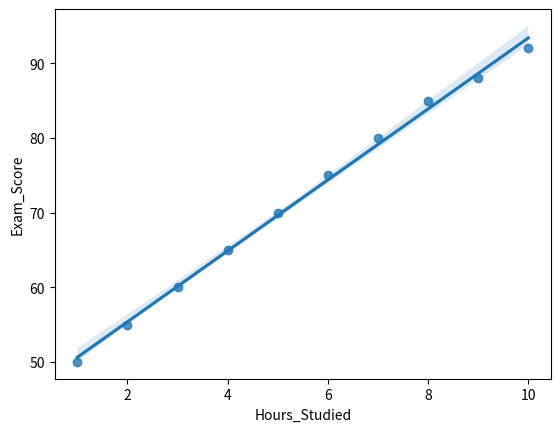
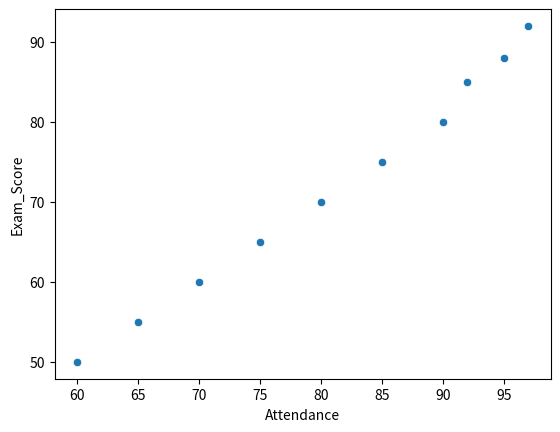
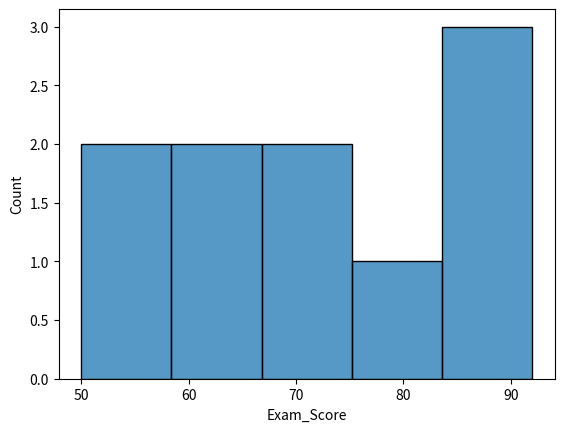
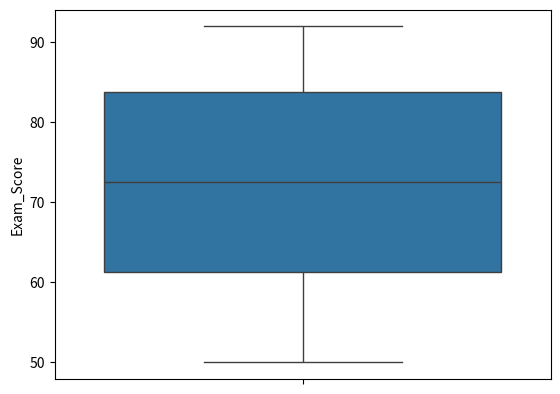

Source code (Python) for these figures, in order:
import pandas as pd
import matplotlib.pyplot as plt
import seaborn as sns

data = {
    "Hours_Studied": [1,2,3,4,5,6,7,8,9,10],
    "Attendance": [60,65,70,75,80,85,90,92,95,97],
    "Assignments": [2,3,4,5,6,7,8,9,9,10],
    "Sleep_Hours": [8,7,7,6,6,6,5,5,5,4],
    "Exam_Score": [50,55,60,65,70,75,80,85,88,92]
}

df = pd.DataFrame(data)

# Chart 1
sns.regplot(x="Hours_Studied", y="Exam_Score", data=df)
plt.savefig("chart1.png")
plt.clf()

# Chart 2
sns.scatterplot(x="Attendance", y="Exam_Score", data=df)
plt.savefig("chart2.png")
plt.clf()

# Chart 3
sns.histplot(df["Exam_Score"])
plt.savefig("chart3.png")
plt.clf()

# Chart 4
sns.boxplot(y=df["Exam_Score"])
plt.savefig("chart4.png")
plt.clf()

print("Charts created")
